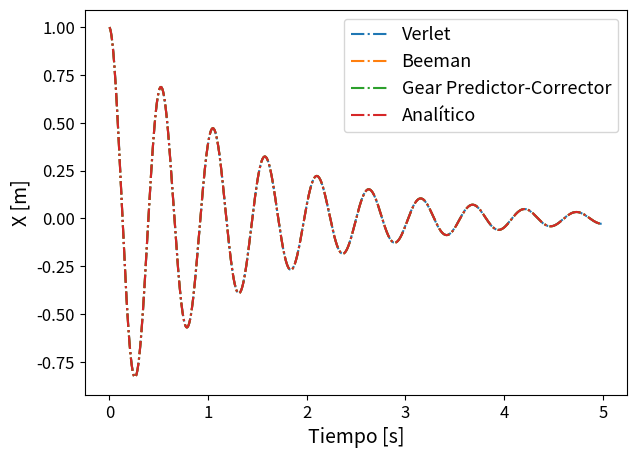

The matplotlib source for this figure:
# ---------------------------------------------- #
#                  < IMPORTS >
# ---------------------------------------------- #

from math import cos, exp
import numpy as np
import pandas as pd
import matplotlib.pyplot as plt
import numpy as np
import scipy.stats as sp
import scipy.interpolate as spi
import math
import matplotlib.figure as fig
from scipy import stats


# ---------------------------------------------- #
#             < VARIABLES GLOBALES >
# ---------------------------------------------- #

k = 10**4
gamma = 100
m = 70
dt = 1e-3
simDuration = 5

forceCalculator = lambda r,v: - (k * r) - (gamma * v)

# ---------------------------------------------- #
#                  < PARTICULA >
# ---------------------------------------------- #

class Particle:
    def __init__(self, mass, x, y, vx, vy):
        self.mass = mass
        self.x = x
        self.y = y
        self.vx = vx
        self.vy = vy

# ---------------------------------------------- #
#            < ALGORITMO DE EULER >
# ---------------------------------------------- #

class Euler:

    def __init__(self, particle, timeStep):
        self.particle = particle
        self.timeStep = timeStep
    
    def run(self):
        # Calculamos la fuerza ... 
        force = forceCalculator(self.particle.x, self.particle.vx)

        # Calculamos la velocidad ...
        newVelocity = self.particle.vx + (self.timeStep / m) * force

        # Calculamos la posicion ...
        newPosition = self.particle.x + (self.timeStep * newVelocity) + (self.timeStep**2) * force / (2 * m)
        return Particle(m, newPosition, 0, newVelocity, 0)

# ---------------------------------------------- #
#            < ALGORITMO DE BEEMAN >
# ---------------------------------------------- #

class Beeman:
    def __init__(self, particle, prevPartticle, timeStep):
        self.particle = particle
        self.prevParticle = prevPartticle
        self.timeStep = timeStep

    def run(self):

        # Primero creamos lo que duraria la simulacion
        r = np.arange(0, simDuration, self.timeStep)
        v = np.arange(0, simDuration, self.timeStep)

        # Seteamos las condiciones iniciales...
        r[0] = self.particle.x
        v[0] = self.particle.vx

        # Comenzamos el algoritmo ...
        next = 1 # la siguiente posicion que queremos
        step = 0 # paso en el que estamos
        time = step * self.timeStep
        first = True

        prevX = self.prevParticle.x
        prevV = self.prevParticle.vx

        while ( time < (simDuration - self.timeStep) ):

            if(first):
                # Pos
                r[next] = r[step] + (v[step] * self.timeStep) + (2/3) * (forceCalculator(r[step],v[step])/m) * (self.timeStep**2) - (1/6) * (forceCalculator(prevX, prevV)/m) * (self.timeStep**2)
                # Pred
                predV = v[step] + (3/2) * (forceCalculator(r[step], v[step])/m) * self.timeStep - 0.5 * (forceCalculator(prevX, prevV)/m) * self.timeStep
                # Correc
                v[next] = v[step] + (1/3) * (forceCalculator(r[next], predV)/m) * self.timeStep + (5/6) * (forceCalculator(r[step], v[step])/m) * self.timeStep - (1/6) * (forceCalculator(prevX, prevV)/m) * self.timeStep
                first = False
            else:
                # Pos
                r[next] = r[step] + v[step] * self.timeStep + (2/3) * (forceCalculator(r[step],v[step])/m) * (self.timeStep**2) - (1/6) * (forceCalculator(r[step-1], v[[step-1]])/m) * (self.timeStep**2)
                # Pred
                predV = v[step] + (3/2) * (forceCalculator(r[step], v[step])/m) * self.timeStep - 0.5 * (forceCalculator(r[step-1], v[step-1])/m) * self.timeStep
                # Correc
                v[next] = v[step] + (1/3) * (forceCalculator(r[next], predV)/m) * self.timeStep + (5/6) * (forceCalculator(r[step], v[step])/m) * self.timeStep - (1/6) * (forceCalculator(r[step-1], v[step-1])/m) * self.timeStep
            next += 1
            step += 1
            time = step * self.timeStep

        return r, v

# ---------------------------------------------- #
#            < ALGORITMO VERLET >
# ---------------------------------------------- #

class Verlet:
    def __init__(self, particle, prevParticle, timeStep):
        self.particle = particle
        self.prevParticle = prevParticle
        self.timeStep = timeStep
    
    def run(self):

        # Primero creamos lo que duraria la simulacion
        r = np.arange(0, simDuration, self.timeStep)
        v = np.arange(0, simDuration, self.timeStep)

        # Seteamos las condiciones iniciales
        r[0] = self.particle.x
        v[0] = self.particle.vx

        next = 1
        step = 0
        time = step * self.timeStep
        first = True

        prevX = self.prevParticle.x

        while( time < simDuration - self.timeStep):

            if(first):
                # Calculamos la posicion ...
                r[next] = (2 * r[step]) -  prevX + ((self.timeStep**2)/m) * forceCalculator(r[step], v[step])
                # Calculamos la velocidad usando la pos calculada arriba
                v[next] = (r[next]-prevX)/(2*self.timeStep)
                first = False
            else:
                # Calculamos la posicion ...
                r[next] = (2 * r[step]) -  r[step-1] + ((self.timeStep**2)/m) * forceCalculator(r[step], v[step])
                # Calculamos la velocidad usando la pos calculada arriba
                v[next] = (r[next]-r[step-1])/(2*self.timeStep)
            
            next += 1
            step += 1
            time = step * self.timeStep
        
        return r, v

# ---------------------------------------------- #
#              < ALGORITMO GEAR >
# ---------------------------------------------- #

class GPC:
    def __init__(self, particle, timeStep):
        self.particle = particle
        self.timeStep = timeStep
    
    def run(self):

        # Creamos los lugares donde vamos a guardar la pos y la velocidad
        r = np.arange(0, simDuration, self.timeStep)
        r1 = np.arange(0, simDuration, self.timeStep)

        # Inicializamos
        r[0] = self.particle.x
        r1[0] = self.particle.vx

        # Coeficientes que hay que usar
        coefs = [3/16, 251/360, 1, 11/18, 1/6, 1/60]

        # Derivadas
        r2 = lambda t : -k/m * r[int(t/self.timeStep)] - (gamma/m) * r1[int(t/self.timeStep)]
        r3 = lambda t : -k/m * r1[int(t/self.timeStep)] - (gamma/m) * r2(t)
        r4 = lambda t : -k/m * r2(t) - (gamma/m) * r3(t)
        r5 = lambda t : -k/m * r3(t) - (gamma/m) * r4(t)

        next = 1 # Paso siguiente
        step = 0 # Donde estamos
        time = step * self.timeStep

        while( time < simDuration - self.timeStep ):

            # Predecimos
            pred_r  =  r[step] + (r1[step] * self.timeStep) + r2(time) * ((self.timeStep**2)/2) + r3(time) * ((self.timeStep**3)/6) + r4(time) * ((self.timeStep**4)/24) + r5(time) * ((self.timeStep**5)/120)
            pred_r1 = r1[step] + (r2(time) * self.timeStep) + r3(time) * ((self.timeStep**2)/2) + r4(time) * ((self.timeStep**3)/6) + r5(time) * ((self.timeStep**4)/24)
            pred_r2 = r2(time) + (r3(time) * self.timeStep) + r4(time) * ((self.timeStep**2)/2) + r5(time) * ((self.timeStep**3)/6)

            # Evaluamos
            acc = forceCalculator(pred_r, pred_r1)/m
            DR2 = ((acc - pred_r2) * (self.timeStep**2)) / 2

            # Corregimos errores
            r[next] = pred_r + coefs[0] * DR2 
            r1[next] = pred_r1 + coefs[1] * DR2 * (1/self.timeStep)

            next += 1
            step += 1
            time = step*self.timeStep
        return r, r1

# ---------------------------------------------- #
#            < FUNCION ANALITICA >
# ---------------------------------------------- #

class Analytic:
    def __init__(self, timStep):
        self.timeStep = timStep
    
    def run(self):
        # Creamos todas las posiciones ...
        r = np.arange(0, simDuration, self.timeStep)

        # Iteramos
        i = 0
        while( i < len(r) ):
            termE = exp(-(gamma/(2*m))*i*self.timeStep)
            inCos = (k/m) - ((gamma**2)/(4*(m**2)))
            termCos = cos((inCos**0.5)*i*self.timeStep)
            r[i] = termE*termCos
            i += 1
        return r

def ejercicio1P2(iParticle):

    inDts = [ 1e-3, 1e-4, 1e-5, 1e-6]
    
    ecm_v = []
    ecm_b = []
    ecm_gpc = []
    
    for inDt in inDts:
        euler = Euler(iParticle, -inDt)
        prev = euler.run()

        beeman = Beeman(iParticle, prev, inDt)
        r_b, v_b = beeman.run()

        verlet = Verlet(iParticle, prev, inDt)
        r_v,v_v = verlet.run()

        gpc = GPC(iParticle, inDt)
        r_g, v_g = gpc.run()

        analytic = Analytic(inDt)
        r_a = analytic.run()

        ecm_b.append(ECM(r_b, r_a))
        ecm_v.append(ECM(r_v, r_a))
        ecm_gpc.append(ECM(r_g, r_a))
    
    parameters = {'xtick.labelsize': 12,'ytick.labelsize': 12, 'axes.labelsize': 14, 'legend.fontsize': 13}
    plt.rcParams.update(parameters)

    plt.figure(figsize=(7,5))
    plt.semilogy()
    plt.semilogx()
    plt.scatter(inDts, ecm_v)
    plt.plot(inDts, ecm_v, label = "Vertel")
    plt.scatter(inDts, ecm_b)
    plt.plot(inDts, ecm_b, label = "Beeman")
    plt.scatter(inDts, ecm_gpc)
    plt.plot(inDts, ecm_gpc, label = "Gear Predictor-Corrector")
    plt.xlabel("Dt [s]")
    plt.ylabel("ECM")
    plt.legend()
    plt.show()
    return ecm_b, ecm_v, ecm_gpc

def ECM(x, a):
    dif = []
    i = 0
    for p in x:
        dif.append((p-a[i])**2)
        i+=1
    s = sum(dif)

    return s/len(x)

def graph(x, a, t):
    parameters = {'xtick.labelsize': 12,'ytick.labelsize': 12, 'axes.labelsize': 14, 'legend.fontsize': 13}
    plt.rcParams.update(parameters)

    plt.figure(figsize=(7,5))

    plt.plot(t, x, label = "Gear Predictor-Corrector")
    plt.plot(t, a, label = "Analítico", linestyle = "-.")
    plt.xlabel("Tiempo [s]")
    plt.ylabel("X [m]")
    plt.legend()
    plt.show()
# Main
initial = Particle(m, 1, 0, -gamma/(2*m), 0)

# b, v, gpc = ejercicio1P2(initial)

# print("Beeman : " + str(b))
# print("Verlet : " + str(v))
# print("GPC : " + str(gpc))


# gpc = GPC(initial, 1e-3)
# r, v = gpc.run()
# analytic = Analytic(1e-3)
# ra = analytic.run()
# print(ECM(r, ra))
dt = 1e-3
euler = Euler(initial, -dt)
prev = euler.run()
beeman = Beeman(initial, prev, dt)
r_b, v_b = beeman.run()
verlet = Verlet(initial, prev, dt)
r_v,v_v = verlet.run()
gpc = GPC(initial, dt)
r_g, v_g = gpc.run()
analytic = Analytic(dt)
ra = analytic.run()
t = []
j = 0
for i in range(0,int(5/dt)):
    t.append(i * dt)

parameters = {'xtick.labelsize': 12,'ytick.labelsize': 12, 'axes.labelsize': 14, 'legend.fontsize': 13}
plt.rcParams.update(parameters)

plt.figure(figsize=(7,5))
plt.plot(t, r_v, label = "Verlet", linestyle = "-.")
plt.plot(t, r_b, label = "Beeman", linestyle = "-.")
plt.plot(t, r_g, label = "Gear Predictor-Corrector", linestyle = "-.")
plt.plot(t, ra, label = "Analítico", linestyle = "-.")
plt.xlabel("Tiempo [s]")
plt.ylabel("X [m]")
plt.legend()
plt.show()



